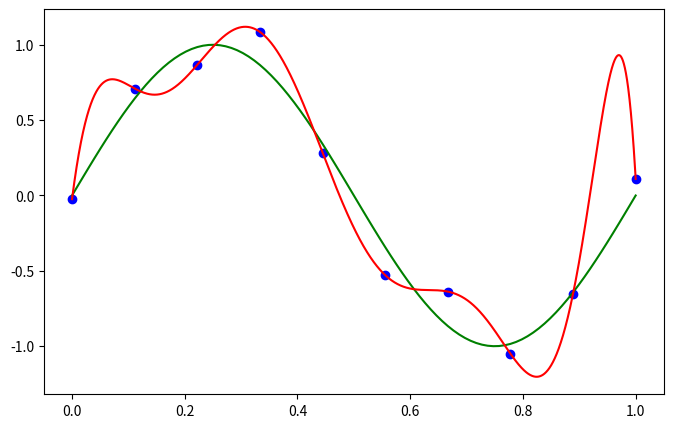
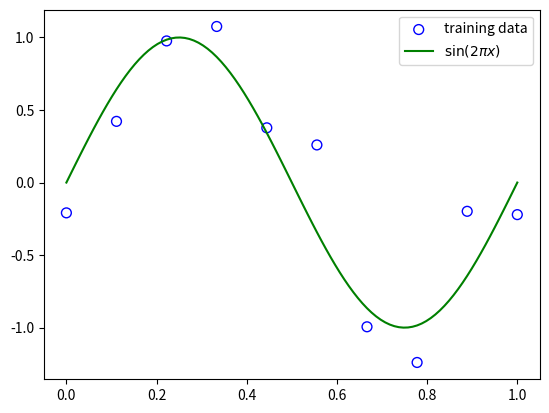

These charts were generated, in order, by the following Python code:
# -*- coding: utf-8 -*-
import numpy as np
import matplotlib.pyplot as plt

#gerar curva contnua através dos pontos de cordenada (x,y)
plt.figure(figsize=(8,5))
x = np.linspace(0,1,100)
y = np.sin(2*np.pi*x) # f(x)
plt.plot(x,y, 'g')

x1 = np.linspace(0,1,10)
ruido = np.random.randn(len(x1))
t = np.sin(2*np.pi*x1) + 0.1*ruido
#t = np.sin(2*np.pi*x1) + choice(norm(x,0.3).args)
plt.scatter(x1,t, color='b')

A = np.asarray([x1**i for i in range(9+1)]).T
w = np.dot(np.linalg.inv(np.dot(A.T, A)), np.dot(A.T,t)) # calculo direto
y = np.dot(A,w)
#plt.plot(x1,y)

x2 = np.linspace(0,1,10000)
A1 = np.asarray([x2**i for i in range(9+1)]).T
y2 = np.dot(A1,w)
plt.plot(x2,y2, 'r')



## testando...
x_train = np.linspace(0, 1, 10)
noise = np.random.normal(scale=0.3, size=x_train.shape)
y_train = np.sin(2 * np.pi * x_train) + noise #scale=std

x_test = np.linspace(0, 1, 100)
y_test = np.sin(2 * np.pi * x_test)

plt.figure()
plt.scatter(x_train, y_train, facecolor="none", edgecolor="b", s=50, label="training data")
plt.plot(x_test, y_test, c="g", label="$\sin(2\pi x)$")
plt.legend()
